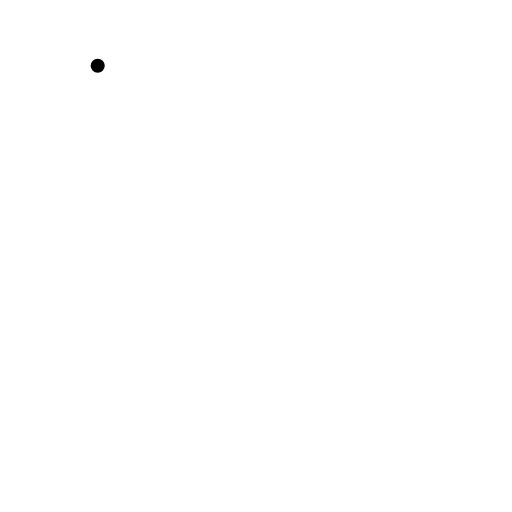
t = 0.00 s
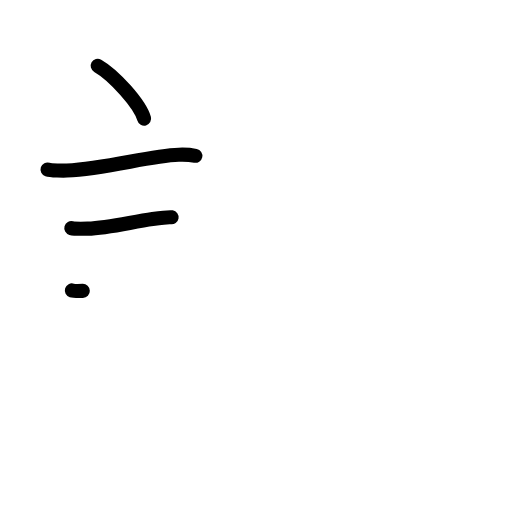
t = 3.25 s
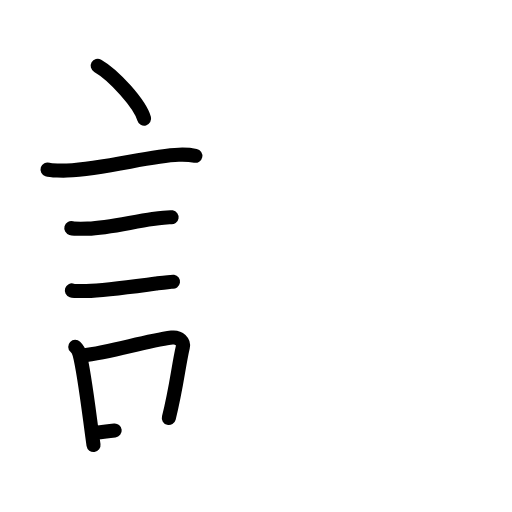
t = 6.25 s
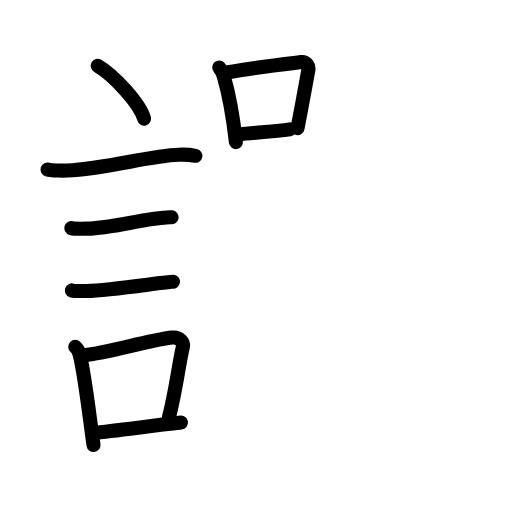
t = 9.75 s
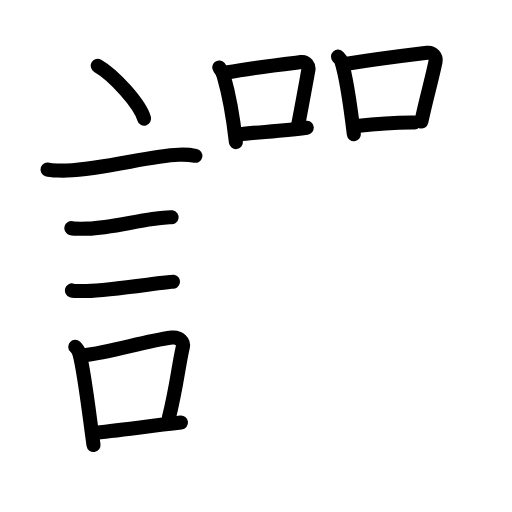
t = 12.75 s
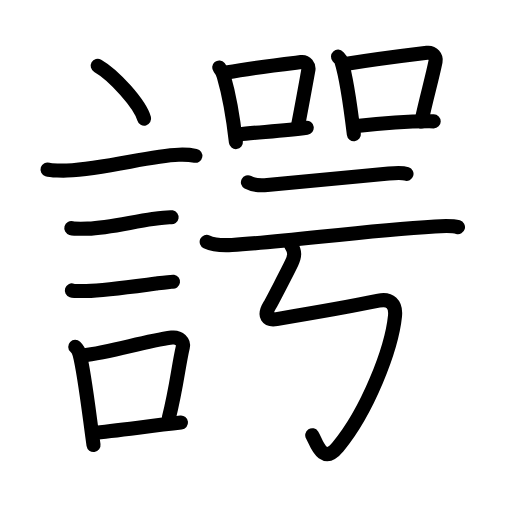
t = 16.00 s

The animated SVG that drew these frames (rendered in a browser with its animation timeline set to each time). Animation: 56 SMIL elements (animate=56); one cycle of 16.00 s.

<?xml version="1.0" encoding="UTF-8"?>
<!--
AniKanjiVG is licensed by CC-BY-SA Paul C. Sommerhoff (https://bitbucket.org/sommerhoff/anikanjivg).
AniKanjiVG uses KanjiVG which is licensed by CC-BY-SA Ulrich Apel (http://kanjivg.tagaini.net).
See also http://creativecommons.org/licenses/by-sa/3.0/
-->
<svg xmlns:kvg='http://kanjivg.tagaini.net' xmlns='http://www.w3.org/2000/svg' width='109' height='109' viewBox='0 0 109 109' style='fill:none;stroke:#000000;stroke-width:3;stroke-linecap:round;stroke-linejoin:round;' id="kvg:kanji_08ae4"><g id="kvg:08ae4" kvg:element="諤"><g id="kvg:08ae4-g1" kvg:element="言" kvg:position="left" kvg:radical="general"><path id="kvg:08ae4-s1" kvg:type="㇔" d="M20.8,14c3.49,1.99,9.01,8.16,9.88,11.25"><animate attributeName="d" begin="0.0s" dur="1.0s" from="M20.8,14C20.8,14,20.8,14,20.8,14" to="M20.8,14c3.49,1.99,9.01,8.16,9.88,11.25" />
</path>
<path id="kvg:08ae4-s2" kvg:type="㇐" d="M10.12,36.08c0.71,0.23,3.4,0.27,4.1,0.23c8.73-0.42,17.48-3.17,23.83-3.37c1.18-0.04,2.95,0.11,3.54,0.23"><animate attributeName="d" begin="1.0s" dur="0.3333333333333333s" from="M10.12,36.08C10.12,36.08,10.12,36.08,10.12,36.08" to="M10.12,36.08c0.71,0.23,3.4,0.27,4.1,0.23" />
<animate attributeName="d" begin="1.3333333333333333s" dur="0.3333333333333333s" from="M10.12,36.08c0.71,0.23,3.4,0.27,4.1,0.23c0,0,0,0,0,0,0" to="M10.12,36.08c0.71,0.23,3.4,0.27,4.1,0.23c8.73-0.42,17.48-3.17,23.83-3.37" />
<animate attributeName="d" begin="1.6666666666666665s" dur="0.3333333333333333s" from="M10.12,36.08c0.71,0.23,3.4,0.27,4.1,0.23c8.73-0.42,17.48-3.17,23.83-3.37c0,0,0,0,0,0,0" to="M10.12,36.08c0.71,0.23,3.4,0.27,4.1,0.23c8.73-0.42,17.48-3.17,23.83-3.37c1.18-0.04,2.95,0.11,3.54,0.23" />
<animate attributeName="d" begin="0s" dur="1.0s" from="M-100,-100" to="M-100,-100" />
</path>
<path id="kvg:08ae4-s3" kvg:type="㇐" d="M15.18,48.56c0.43,0.12,3.04,0.13,3.47,0.12c4.44-0.14,9.36-1.43,13.84-2.05c0.7-0.1,3.68-0.44,4.04-0.38"><animate attributeName="d" begin="2.0s" dur="0.3333333333333333s" from="M15.18,48.56C15.18,48.56,15.18,48.56,15.18,48.56" to="M15.18,48.56c0.43,0.12,3.04,0.13,3.47,0.12" />
<animate attributeName="d" begin="2.3333333333333335s" dur="0.3333333333333333s" from="M15.18,48.56c0.43,0.12,3.04,0.13,3.47,0.12c0,0,0,0,0,0,0" to="M15.18,48.56c0.43,0.12,3.04,0.13,3.47,0.12c4.44-0.14,9.36-1.43,13.84-2.05" />
<animate attributeName="d" begin="2.6666666666666665s" dur="0.3333333333333333s" from="M15.18,48.56c0.43,0.12,3.04,0.13,3.47,0.12c4.44-0.14,9.36-1.43,13.84-2.05c0,0,0,0,0,0,0" to="M15.18,48.56c0.43,0.12,3.04,0.13,3.47,0.12c4.44-0.14,9.36-1.43,13.84-2.05c0.7-0.1,3.68-0.44,4.04-0.38" />
<animate attributeName="d" begin="0s" dur="2.0s" from="M-100,-100" to="M-100,-100" />
</path>
<path id="kvg:08ae4-s4" kvg:type="㇐" d="M15.3,61.83c0.38,0.12,2.71,0.13,3.1,0.12c3.97-0.13,9.86-0.95,14.83-1.59c0.63-0.08,3.29-0.44,3.6-0.39"><animate attributeName="d" begin="3.0s" dur="0.3333333333333333s" from="M15.3,61.83C15.3,61.83,15.3,61.83,15.3,61.83" to="M15.3,61.83c0.38,0.12,2.71,0.13,3.1,0.12" />
<animate attributeName="d" begin="3.3333333333333335s" dur="0.3333333333333333s" from="M15.3,61.83c0.38,0.12,2.71,0.13,3.1,0.12c0,0,0,0,0,0,0" to="M15.3,61.83c0.38,0.12,2.71,0.13,3.1,0.12c3.97-0.13,9.86-0.95,14.83-1.59" />
<animate attributeName="d" begin="3.6666666666666665s" dur="0.3333333333333333s" from="M15.3,61.83c0.38,0.12,2.71,0.13,3.1,0.12c3.97-0.13,9.86-0.95,14.83-1.59c0,0,0,0,0,0,0" to="M15.3,61.83c0.38,0.12,2.71,0.13,3.1,0.12c3.97-0.13,9.86-0.95,14.83-1.59c0.63-0.08,3.29-0.44,3.6-0.39" />
<animate attributeName="d" begin="0s" dur="3.0s" from="M-100,-100" to="M-100,-100" />
</path>
<g id="kvg:08ae4-g2" kvg:element="口"><path id="kvg:08ae4-s5" kvg:type="㇑" d="M16.02,73.82c0.37,0.35,0.8,1.11,0.92,1.57c1.06,4.03,2.05,12.86,2.97,19.36"><animate attributeName="d" begin="4.0s" dur="0.5s" from="M16.02,73.82C16.02,73.82,16.02,73.82,16.02,73.82" to="M16.02,73.82c0.37,0.35,0.8,1.11,0.92,1.57" />
<animate attributeName="d" begin="4.5s" dur="0.5s" from="M16.02,73.82c0.37,0.35,0.8,1.11,0.92,1.57c0,0,0,0,0,0,0" to="M16.02,73.82c0.37,0.35,0.8,1.11,0.92,1.57c1.06,4.03,2.05,12.86,2.97,19.36" />
<animate attributeName="d" begin="0s" dur="4.0s" from="M-100,-100" to="M-100,-100" />
</path>
<path id="kvg:08ae4-s6" kvg:type="㇕b" d="M17.4,75.73c6.91-0.85,12.81-2.99,19.19-3.86c1.6-0.21,2.57,0.99,2.34,1.98c-0.95,4.07-1.3,8.36-2.99,15.14"><animate attributeName="d" begin="5.0s" dur="0.3333333333333333s" from="M17.4,75.73C17.4,75.73,17.4,75.73,17.4,75.73" to="M17.4,75.73c6.91-0.85,12.81-2.99,19.19-3.86" />
<animate attributeName="d" begin="5.333333333333333s" dur="0.3333333333333333s" from="M17.4,75.73c6.91-0.85,12.81-2.99,19.19-3.86c0,0,0,0,0,0,0" to="M17.4,75.73c6.91-0.85,12.81-2.99,19.19-3.86c1.6-0.21,2.57,0.99,2.34,1.98" />
<animate attributeName="d" begin="5.666666666666667s" dur="0.3333333333333333s" from="M17.4,75.73c6.91-0.85,12.81-2.99,19.19-3.86c1.6-0.21,2.57,0.99,2.34,1.98c0,0,0,0,0,0,0" to="M17.4,75.73c6.91-0.85,12.81-2.99,19.19-3.86c1.6-0.21,2.57,0.99,2.34,1.98c-0.95,4.07-1.3,8.36-2.99,15.14" />
<animate attributeName="d" begin="0s" dur="5.0s" from="M-100,-100" to="M-100,-100" />
</path>
<path id="kvg:08ae4-s7" kvg:type="㇐b" d="M19.71,92.2c5.15-0.52,11.74-1.43,18.82-2.23"><animate attributeName="d" begin="6.0s" dur="1.0s" from="M19.71,92.2C19.71,92.2,19.71,92.2,19.71,92.2" to="M19.71,92.2c5.15-0.52,11.74-1.43,18.82-2.23" />
<animate attributeName="d" begin="0s" dur="6.0s" from="M-100,-100" to="M-100,-100" />
</path>
</g>
</g>
<g id="kvg:08ae4-g3" kvg:element="咢" kvg:position="right"><g id="kvg:08ae4-g4" kvg:position="top"><g id="kvg:08ae4-g5" kvg:element="口" kvg:position="left"><path id="kvg:08ae4-s8" kvg:type="㇑" d="M46.67,14.37c0.25,0.3,0.84,1.44,0.95,1.81c0.86,2.95,2.01,8.77,2.6,14.07"><animate attributeName="d" begin="7.0s" dur="0.5s" from="M46.67,14.37C46.67,14.37,46.67,14.37,46.67,14.37" to="M46.67,14.37c0.25,0.3,0.84,1.44,0.95,1.81" />
<animate attributeName="d" begin="7.5s" dur="0.5s" from="M46.67,14.37c0.25,0.3,0.84,1.44,0.95,1.81c0,0,0,0,0,0,0" to="M46.67,14.37c0.25,0.3,0.84,1.44,0.95,1.81c0.86,2.95,2.01,8.77,2.6,14.07" />
<animate attributeName="d" begin="0s" dur="7.0s" from="M-100,-100" to="M-100,-100" />
</path>
<path id="kvg:08ae4-s9" kvg:type="㇕b" d="M48.22,15.44c6.53-1.19,14.65-2.07,15.88-2.23c1.07-0.14,1.71,0.84,1.55,1.67c-0.63,3.45-1.37,7.62-2.31,12.39"><animate attributeName="d" begin="8.0s" dur="0.3333333333333333s" from="M48.22,15.44C48.22,15.44,48.22,15.44,48.22,15.44" to="M48.22,15.44c6.53-1.19,14.65-2.07,15.88-2.23" />
<animate attributeName="d" begin="8.333333333333334s" dur="0.3333333333333333s" from="M48.22,15.44c6.53-1.19,14.65-2.07,15.88-2.23c0,0,0,0,0,0,0" to="M48.22,15.44c6.53-1.19,14.65-2.07,15.88-2.23c1.07-0.14,1.71,0.84,1.55,1.67" />
<animate attributeName="d" begin="8.666666666666666s" dur="0.3333333333333333s" from="M48.22,15.44c6.53-1.19,14.65-2.07,15.88-2.23c1.07-0.14,1.71,0.84,1.55,1.67c0,0,0,0,0,0,0" to="M48.22,15.44c6.53-1.19,14.65-2.07,15.88-2.23c1.07-0.14,1.71,0.84,1.55,1.67c-0.63,3.45-1.37,7.62-2.31,12.39" />
<animate attributeName="d" begin="0s" dur="8.0s" from="M-100,-100" to="M-100,-100" />
</path>
<path id="kvg:08ae4-s10" kvg:type="㇐b" d="M50.89,28.6c3.43-0.44,9.7-0.73,14.41-1.41"><animate attributeName="d" begin="9.0s" dur="1.0s" from="M50.89,28.6C50.89,28.6,50.89,28.6,50.89,28.6" to="M50.89,28.6c3.43-0.44,9.7-0.73,14.41-1.41" />
<animate attributeName="d" begin="0s" dur="9.0s" from="M-100,-100" to="M-100,-100" />
</path>
</g>
<g id="kvg:08ae4-g6" kvg:element="口" kvg:position="right"><path id="kvg:08ae4-s11" kvg:type="㇑" d="M71.96,12.06c0.29,0.32,0.59,0.59,0.71,0.99c1,3.17,1.97,9.83,2.66,15.53"><animate attributeName="d" begin="10.0s" dur="0.5s" from="M71.96,12.06C71.96,12.06,71.96,12.06,71.96,12.06" to="M71.96,12.06c0.29,0.32,0.59,0.59,0.71,0.99" />
<animate attributeName="d" begin="10.5s" dur="0.5s" from="M71.96,12.06c0.29,0.32,0.59,0.59,0.71,0.99c0,0,0,0,0,0,0" to="M71.96,12.06c0.29,0.32,0.59,0.59,0.71,0.99c1,3.17,1.97,9.83,2.66,15.53" />
<animate attributeName="d" begin="0s" dur="10.0s" from="M-100,-100" to="M-100,-100" />
</path>
<path id="kvg:08ae4-s12" kvg:type="㇕b" d="M73.16,13.68c7.34-1.18,14.37-2.03,17.76-2.44c1.24-0.15,1.99,0.9,1.81,1.8c-0.74,3.7-1.94,7.72-3.03,12.84"><animate attributeName="d" begin="11.0s" dur="0.3333333333333333s" from="M73.16,13.68C73.16,13.68,73.16,13.68,73.16,13.68" to="M73.16,13.68c7.34-1.18,14.37-2.03,17.76-2.44" />
<animate attributeName="d" begin="11.333333333333334s" dur="0.3333333333333333s" from="M73.16,13.68c7.34-1.18,14.37-2.03,17.76-2.44c0,0,0,0,0,0,0" to="M73.16,13.68c7.34-1.18,14.37-2.03,17.76-2.44c1.24-0.15,1.99,0.9,1.81,1.8" />
<animate attributeName="d" begin="11.666666666666666s" dur="0.3333333333333333s" from="M73.16,13.68c7.34-1.18,14.37-2.03,17.76-2.44c1.24-0.15,1.99,0.9,1.81,1.8c0,0,0,0,0,0,0" to="M73.16,13.68c7.34-1.18,14.37-2.03,17.76-2.44c1.24-0.15,1.99,0.9,1.81,1.8c-0.74,3.7-1.94,7.72-3.03,12.84" />
<animate attributeName="d" begin="0s" dur="11.0s" from="M-100,-100" to="M-100,-100" />
</path>
<path id="kvg:08ae4-s13" kvg:type="㇐b" d="M75.97,26.84c3.99-0.47,9.28-1.09,16.36-1.01"><animate attributeName="d" begin="12.0s" dur="1.0s" from="M75.97,26.84C75.97,26.84,75.97,26.84,75.97,26.84" to="M75.97,26.84c3.99-0.47,9.28-1.09,16.36-1.01" />
<animate attributeName="d" begin="0s" dur="12.0s" from="M-100,-100" to="M-100,-100" />
</path>
</g>
</g>
<g id="kvg:08ae4-g7" kvg:position="bottom"><g id="kvg:08ae4-g8" kvg:element="二"><g id="kvg:08ae4-g9" kvg:position="top"><path id="kvg:08ae4-s14" kvg:type="㇐" d="M52.78,38.81c1.07,0.58,3.04,0.68,4.12,0.58c9.08-0.82,17.35-1.65,25.88-2.45c1.79-0.17,2.87-0.22,3.76,0.07"><animate attributeName="d" begin="13.0s" dur="0.3333333333333333s" from="M52.78,38.81C52.78,38.81,52.78,38.81,52.78,38.81" to="M52.78,38.81c1.07,0.58,3.04,0.68,4.12,0.58" />
<animate attributeName="d" begin="13.333333333333334s" dur="0.3333333333333333s" from="M52.78,38.81c1.07,0.58,3.04,0.68,4.12,0.58c0,0,0,0,0,0,0" to="M52.78,38.81c1.07,0.58,3.04,0.68,4.12,0.58c9.08-0.82,17.35-1.65,25.88-2.45" />
<animate attributeName="d" begin="13.666666666666666s" dur="0.3333333333333333s" from="M52.78,38.81c1.07,0.58,3.04,0.68,4.12,0.58c9.08-0.82,17.35-1.65,25.88-2.45c0,0,0,0,0,0,0" to="M52.78,38.81c1.07,0.58,3.04,0.68,4.12,0.58c9.08-0.82,17.35-1.65,25.88-2.45c1.79-0.17,2.87-0.22,3.76,0.07" />
<animate attributeName="d" begin="0s" dur="13.0s" from="M-100,-100" to="M-100,-100" />
</path>
</g>
<g id="kvg:08ae4-g10" kvg:position="bottom"><path id="kvg:08ae4-s15" kvg:type="㇐" d="M44,51.49c1.4,0.66,3.97,0.74,5.38,0.66C61,51.5,77.17,49.1,92.59,48.21c2.33-0.13,3.74-0.19,4.91,0.14"><animate attributeName="d" begin="14.0s" dur="0.3333333333333333s" from="M44,51.49C44,51.49,44,51.49,44,51.49" to="M44,51.49c1.4,0.66,3.97,0.74,5.38,0.66" />
<animate attributeName="d" begin="14.333333333333334s" dur="0.3333333333333333s" from="M44,51.49c1.4,0.66,3.97,0.74,5.38,0.66c0,0,0,0,0,0,0" to="M44,51.49c1.4,0.66,3.97,0.74,5.38,0.66C61,51.5,77.17,49.1,92.59,48.21" />
<animate attributeName="d" begin="14.666666666666666s" dur="0.3333333333333333s" from="M44,51.49c1.4,0.66,3.97,0.74,5.38,0.66C61,51.5,77.17,49.1,92.59,48.21c0,0,0,0,0,0,0" to="M44,51.49c1.4,0.66,3.97,0.74,5.38,0.66C61,51.5,77.17,49.1,92.59,48.21c2.33-0.13,3.74-0.19,4.91,0.14" />
<animate attributeName="d" begin="0s" dur="14.0s" from="M-100,-100" to="M-100,-100" />
</path>
</g>
</g>
<path id="kvg:08ae4-s16" kvg:type="㇉" d="M61.95,52.16c0.91,1.43,0.84,2.34,0.12,3.85c-0.57,1.21-4.25,8.34-4.62,8.93c-1.47,2.36-0.47,3.31,1.44,2.99c4.1-0.68,18.6-3.26,21.72-3.91c2.43-0.51,3.74,0.71,3.48,3.28c-0.73,7.11-5.84,20.2-12.12,27.81c-3.41,4.13-4.7-1.21-5.5-2.46"><animate attributeName="d" begin="15.0s" dur="0.14285714285714285s" from="M61.95,52.16C61.95,52.16,61.95,52.16,61.95,52.16" to="M61.95,52.16c0.91,1.43,0.84,2.34,0.12,3.85" />
<animate attributeName="d" begin="15.142857142857142s" dur="0.14285714285714285s" from="M61.95,52.16c0.91,1.43,0.84,2.34,0.12,3.85c0,0,0,0,0,0,0" to="M61.95,52.16c0.91,1.43,0.84,2.34,0.12,3.85c-0.57,1.21-4.25,8.34-4.62,8.93" />
<animate attributeName="d" begin="15.285714285714286s" dur="0.14285714285714285s" from="M61.95,52.16c0.91,1.43,0.84,2.34,0.12,3.85c-0.57,1.21-4.25,8.34-4.62,8.93c0,0,0,0,0,0,0" to="M61.95,52.16c0.91,1.43,0.84,2.34,0.12,3.85c-0.57,1.21-4.25,8.34-4.62,8.93c-1.47,2.36-0.47,3.31,1.44,2.99" />
<animate attributeName="d" begin="15.428571428571429s" dur="0.14285714285714285s" from="M61.95,52.16c0.91,1.43,0.84,2.34,0.12,3.85c-0.57,1.21-4.25,8.34-4.62,8.93c-1.47,2.36-0.47,3.31,1.44,2.99c0,0,0,0,0,0,0" to="M61.95,52.16c0.91,1.43,0.84,2.34,0.12,3.85c-0.57,1.21-4.25,8.34-4.62,8.93c-1.47,2.36-0.47,3.31,1.44,2.99c4.1-0.68,18.6-3.26,21.72-3.91" />
<animate attributeName="d" begin="15.571428571428571s" dur="0.14285714285714285s" from="M61.95,52.16c0.91,1.43,0.84,2.34,0.12,3.85c-0.57,1.21-4.25,8.34-4.62,8.93c-1.47,2.36-0.47,3.31,1.44,2.99c4.1-0.68,18.6-3.26,21.72-3.91c0,0,0,0,0,0,0" to="M61.95,52.16c0.91,1.43,0.84,2.34,0.12,3.85c-0.57,1.21-4.25,8.34-4.62,8.93c-1.47,2.36-0.47,3.31,1.44,2.99c4.1-0.68,18.6-3.26,21.72-3.91c2.43-0.51,3.74,0.71,3.48,3.28" />
<animate attributeName="d" begin="15.714285714285714s" dur="0.14285714285714285s" from="M61.95,52.16c0.91,1.43,0.84,2.34,0.12,3.85c-0.57,1.21-4.25,8.34-4.62,8.93c-1.47,2.36-0.47,3.31,1.44,2.99c4.1-0.68,18.6-3.26,21.72-3.91c2.43-0.51,3.74,0.71,3.48,3.28c0,0,0,0,0,0,0" to="M61.95,52.16c0.91,1.43,0.84,2.34,0.12,3.85c-0.57,1.21-4.25,8.34-4.62,8.93c-1.47,2.36-0.47,3.31,1.44,2.99c4.1-0.68,18.6-3.26,21.72-3.91c2.43-0.51,3.74,0.71,3.48,3.28c-0.73,7.11-5.84,20.2-12.12,27.81" />
<animate attributeName="d" begin="15.857142857142858s" dur="0.14285714285714285s" from="M61.95,52.16c0.91,1.43,0.84,2.34,0.12,3.85c-0.57,1.21-4.25,8.34-4.62,8.93c-1.47,2.36-0.47,3.31,1.44,2.99c4.1-0.68,18.6-3.26,21.72-3.91c2.43-0.51,3.74,0.71,3.48,3.28c-0.73,7.11-5.84,20.2-12.12,27.81c0,0,0,0,0,0,0" to="M61.95,52.16c0.91,1.43,0.84,2.34,0.12,3.85c-0.57,1.21-4.25,8.34-4.62,8.93c-1.47,2.36-0.47,3.31,1.44,2.99c4.1-0.68,18.6-3.26,21.72-3.91c2.43-0.51,3.74,0.71,3.48,3.28c-0.73,7.11-5.84,20.2-12.12,27.81c-3.41,4.13-4.7-1.21-5.5-2.46" />
<animate attributeName="d" begin="0s" dur="15.0s" from="M-100,-100" to="M-100,-100" />
</path>
</g>
</g>
</g>
</svg>
